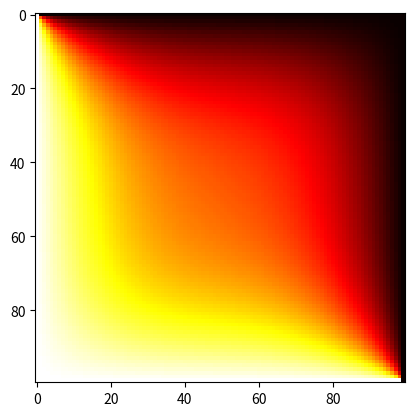

Write Python code to recreate this figure.
import matplotlib.pyplot as plt
import numpy as np 
#LAPLACE -> 
#Ua= Yl izquierda
#Ub= Yr derecha
#Uc= Xd abajo
#Ud= Xu arriba
#N = a 
#M = b
#H = 500 iterations

def fillMatrix(arr,xu,xd,yl,yr):
    arr[0,:] = xu
    arr[arr.shape[0]-1,:] = xd
    arr[:,0] = yl
    arr[:,arr.shape[1]-1] = yr
    # arr[1,:arr.shape[1]-2]
    arr[1:arr.shape[0]-2,1:arr.shape[1]-2] = (xu+xd+yl+yr)/4

# def fillMatrix(arr,xu,xd,yl,yr):
#     arr[0,:] = xu
#     arr[arr.shape[0]-1,:] = xd
#     arr[0:,0] = yl
#     arr[:,arr.shape[1]-1] = yr
#     arr[1,:arr.shape[1]-2]
#     arr[1:arr.shape[0]-1,1:arr.shape[1]-1] = (xu+xd+yl+yr)/4



def calculate(arr,times):
    convergencia = 0
    contador = 0
    # tmp = arr
    while(contador < times and convergencia == 0):
        tmp = arr
        # for i in range(1,arr.shape[0]-1):
        #     for j in range(1,arr.shape[1]-1):
        #         arr[i,j] = 0.25*(arr[i+1][j]+arr[i-1][j]+arr[i][j+1]+arr[i][j-1])
        for i in range(arr.shape[0]-2, 0,-1):
            for j in range(1,arr.shape[1]-1):
                arr[i,j] = 0.25*(arr[i][j+1] + arr[i][j-1] + arr[i-1][j] + arr[i+1][j])
        
        contador+=1


    getCalorMap(arr)

def getCalorMap(arr):
    plt.imshow(arr,cmap='hot',interpolation='nearest')
    plt.show()

def Laplace(arriba,abajo,izq,dere, filas, cols,h):
    malla = np.zeros((filas,cols))#creando malla
    fillMatrix(malla,arriba,abajo,izq,dere)#llenando malla
    calculate(malla,h)

#funcion principal
def main():
    filas  = 100 # nro de filas
    cols   = 100 # nro de columnas de la matriz
    x_upper= 0 # contorno de arriba
    x_down = 120 # contorno de abajo
    l_left = 120 # el lado izquierdo
    l_right= 0 # el lador derecho
    times  = 500 # nro de iteraciones
    Laplace(x_upper, x_down, l_left, l_right, filas, cols, times)

if __name__ == "__main__":
    main()